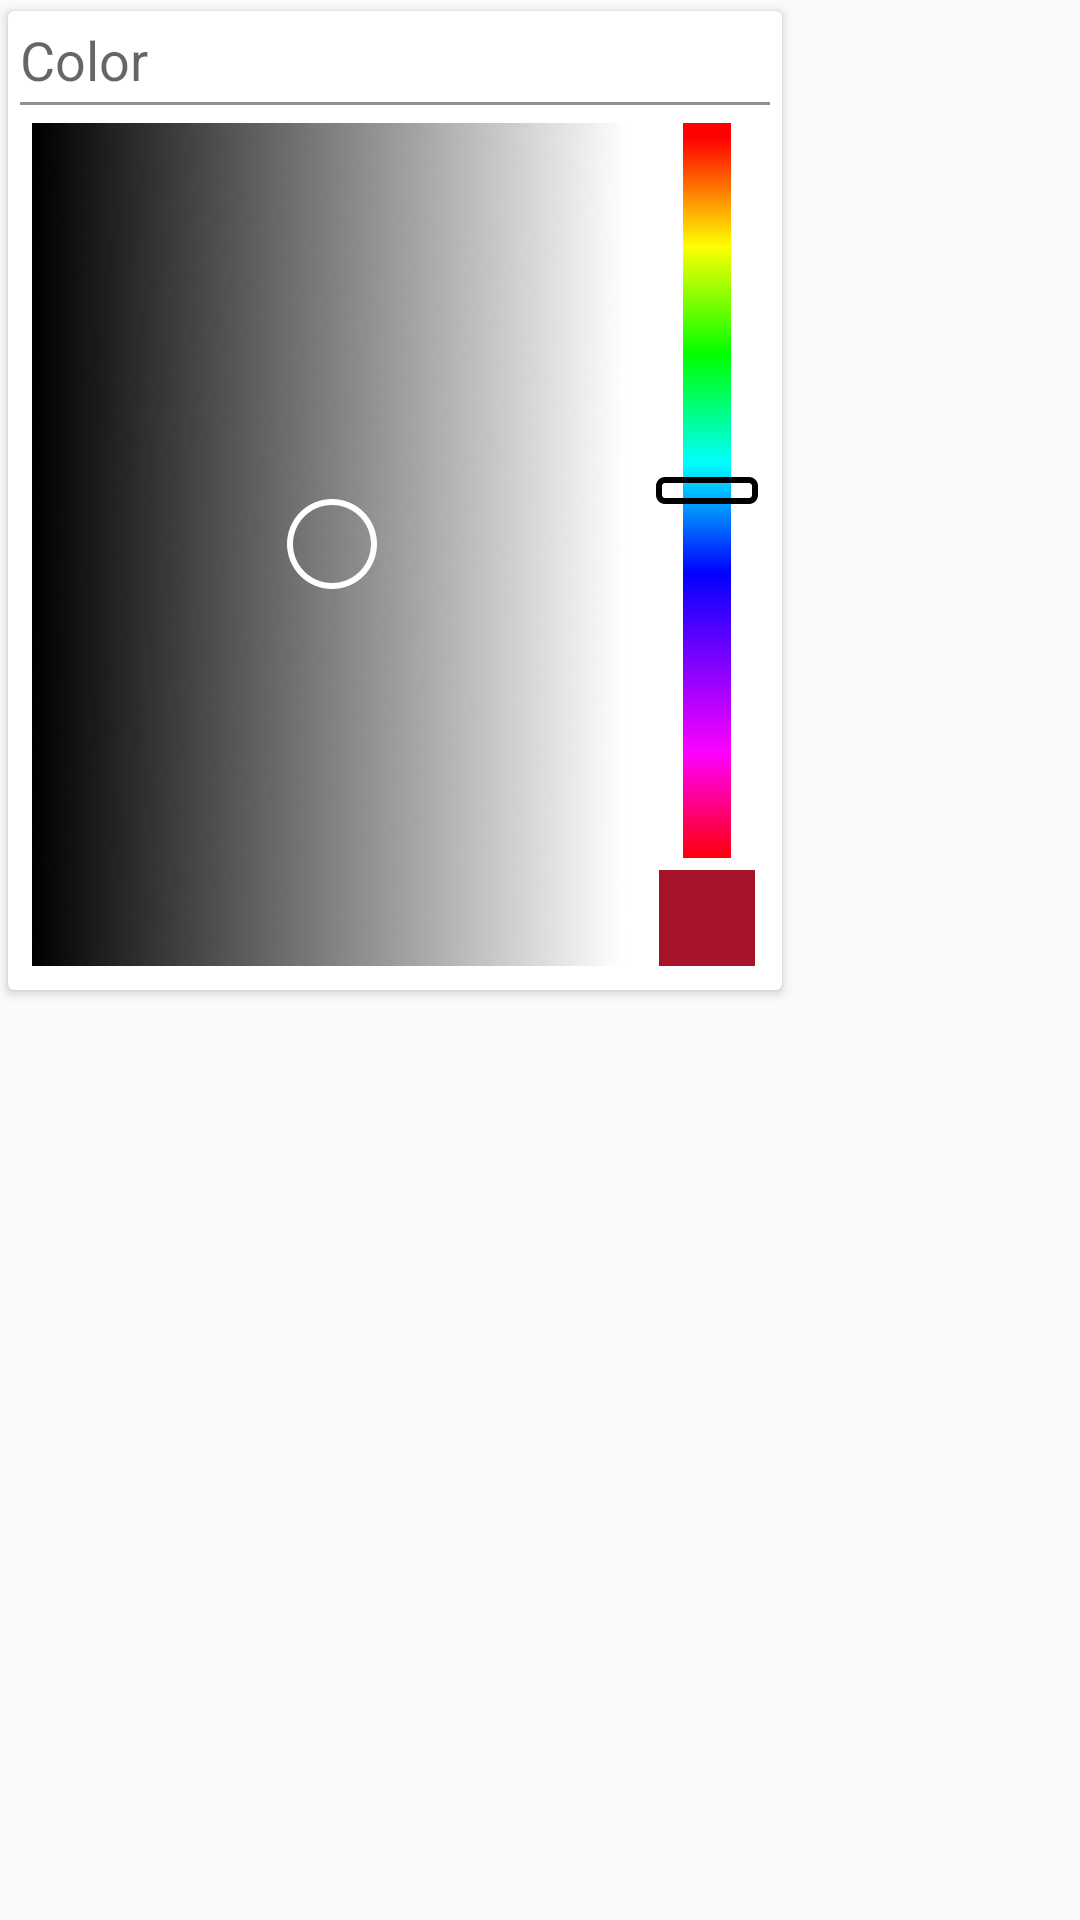

Write the Android layout XML for this screen, with the resource values it uses.
<!-- AndroidManifest.xml: application theme AppTheme -->
<!-- res/layout/popup_hsv.xml -->
<?xml version="1.0" encoding="utf-8"?>
<FrameLayout
    xmlns:android="http://schemas.android.com/apk/res/android"
    xmlns:tools="http://schemas.android.com/tools"
    xmlns:app="http://schemas.android.com/apk/res-auto"
    android:layout_width="wrap_content"
    android:layout_height="wrap_content">

    <android.support.v7.widget.CardView
        android:layout_width="wrap_content"
        android:layout_height="wrap_content"
        app:cardBackgroundColor="@android:color/background_light"
        app:cardCornerRadius="@dimen/cardview_default_radius"
        app:cardElevation="@dimen/cardview_default_elevation"
        app:cardUseCompatPadding="true"
        app:contentPadding="4dp">

        <LinearLayout
            android:layout_width="match_parent"
            android:layout_height="wrap_content"
            android:minWidth="250dp"
            android:minHeight="250dp"
            android:orientation="vertical">

            <TextView
                android:textAppearance="?android:attr/textAppearanceMedium"
                android:layout_width="wrap_content"
                android:layout_height="wrap_content"
                android:text="@string/color" />

            <View
                android:layout_width="match_parent"
                android:layout_height="1dp"
                android:background="@color/darkgrey"
                android:layout_marginTop="2dp"
                android:layout_marginBottom="2dp"/>

            <LinearLayout
                android:layout_width="match_parent"
                android:layout_height="0dp"
                android:layout_weight="1"
                android:orientation="horizontal"
                android:layout_margin="4dp">

                <FrameLayout
                    android:id="@+id/color_container"
                    android:layout_width="0dp"
                    android:layout_height="match_parent"
                    android:layout_weight="1">

                    <ImageView
                        android:id="@+id/hue_mask"
                        android:layout_width="match_parent"
                        android:layout_height="match_parent"
                        android:src="@mipmap/hue_mask"
                        tools:tint="@color/theme_red_primary"
                        tools:tintMode="multiply"
                        android:background="@android:color/white"
                        android:scaleType="fitXY"/>

                    <ImageView
                        android:id="@+id/color_selector"
                        android:layout_width="wrap_content"
                        android:layout_height="wrap_content"
                        tools:layout_marginTop="-10dp"
                        tools:layout_marginEnd="-10dp"
                        android:layout_gravity="center"
                        android:tint="@android:color/white"
                        android:src="@mipmap/luminosity_indicator"/>

                </FrameLayout>

                <Space
                    android:layout_width="8dp"
                    android:layout_height="match_parent"/>

                <LinearLayout
                    android:layout_width="wrap_content"
                    android:layout_height="match_parent"
                    android:minHeight="150dp"
                    android:orientation="vertical">

                    <FrameLayout
                        android:id="@+id/hue_container"
                        android:layout_width="wrap_content"
                        android:layout_height="0dp"
                        android:layout_weight="1">

                        <ImageView
                            android:id="@+id/hue_color"
                            android:layout_width="16dp"
                            android:layout_height="match_parent"
                            android:src="@mipmap/color_picker_hue"
                            android:scaleType="fitXY"
                            android:layout_gravity="center_horizontal"/>

                        <ImageView
                            android:id="@+id/hue_selector"
                            android:layout_width="wrap_content"
                            android:layout_height="wrap_content"
                            android:layout_gravity="center"
                            android:tint="@android:color/black"
                            android:src="@mipmap/hue_indicator"/>

                    </FrameLayout>

                    <Space
                        android:layout_width="match_parent"
                        android:layout_height="4dp" />

                    <ImageView
                        android:id="@+id/color_preview"
                        android:layout_width="32dp"
                        android:layout_height="32dp"
                        android:layout_gravity="center_horizontal"
                        android:src="@color/theme_red_accent"/>

                </LinearLayout>

            </LinearLayout>

        </LinearLayout>


    </android.support.v7.widget.CardView>

</FrameLayout>
<!-- resources referenced by this layout -->
<resources>
  <color name="darkgrey">#FF909090</color>
  <color name="theme_red_accent">#ffa7132b</color>
  <color name="theme_red_primary">#ff5252</color>
  <!-- mipmap color_picker_hue: png bitmap (mipmap, 289 bytes) -->
  <!-- mipmap hue_indicator: png bitmap (mipmap-hdpi, 326 bytes) -->
  <!-- mipmap hue_mask: png bitmap (mipmap, 11804 bytes) -->
  <!-- mipmap luminosity_indicator: png bitmap (mipmap-hdpi, 933 bytes) -->
  <string name="color">Color</string>
  <style name="AppTheme" parent="Theme.AppCompat.Light.NoActionBar">
          <item name="colorPrimary">@color/colorPrimary</item>
          <item name="colorPrimaryDark">@color/colorPrimaryDark</item>
          <item name="colorAccent">@color/colorAccent</item>
          <item name="windowActionBar">false</item>
          <item name="windowNoTitle">true</item>
      </style>
  <color name="colorPrimary">#414141</color>
  <color name="colorPrimaryDark">#292929</color>
  <color name="colorAccent">#808080</color>
</resources>
